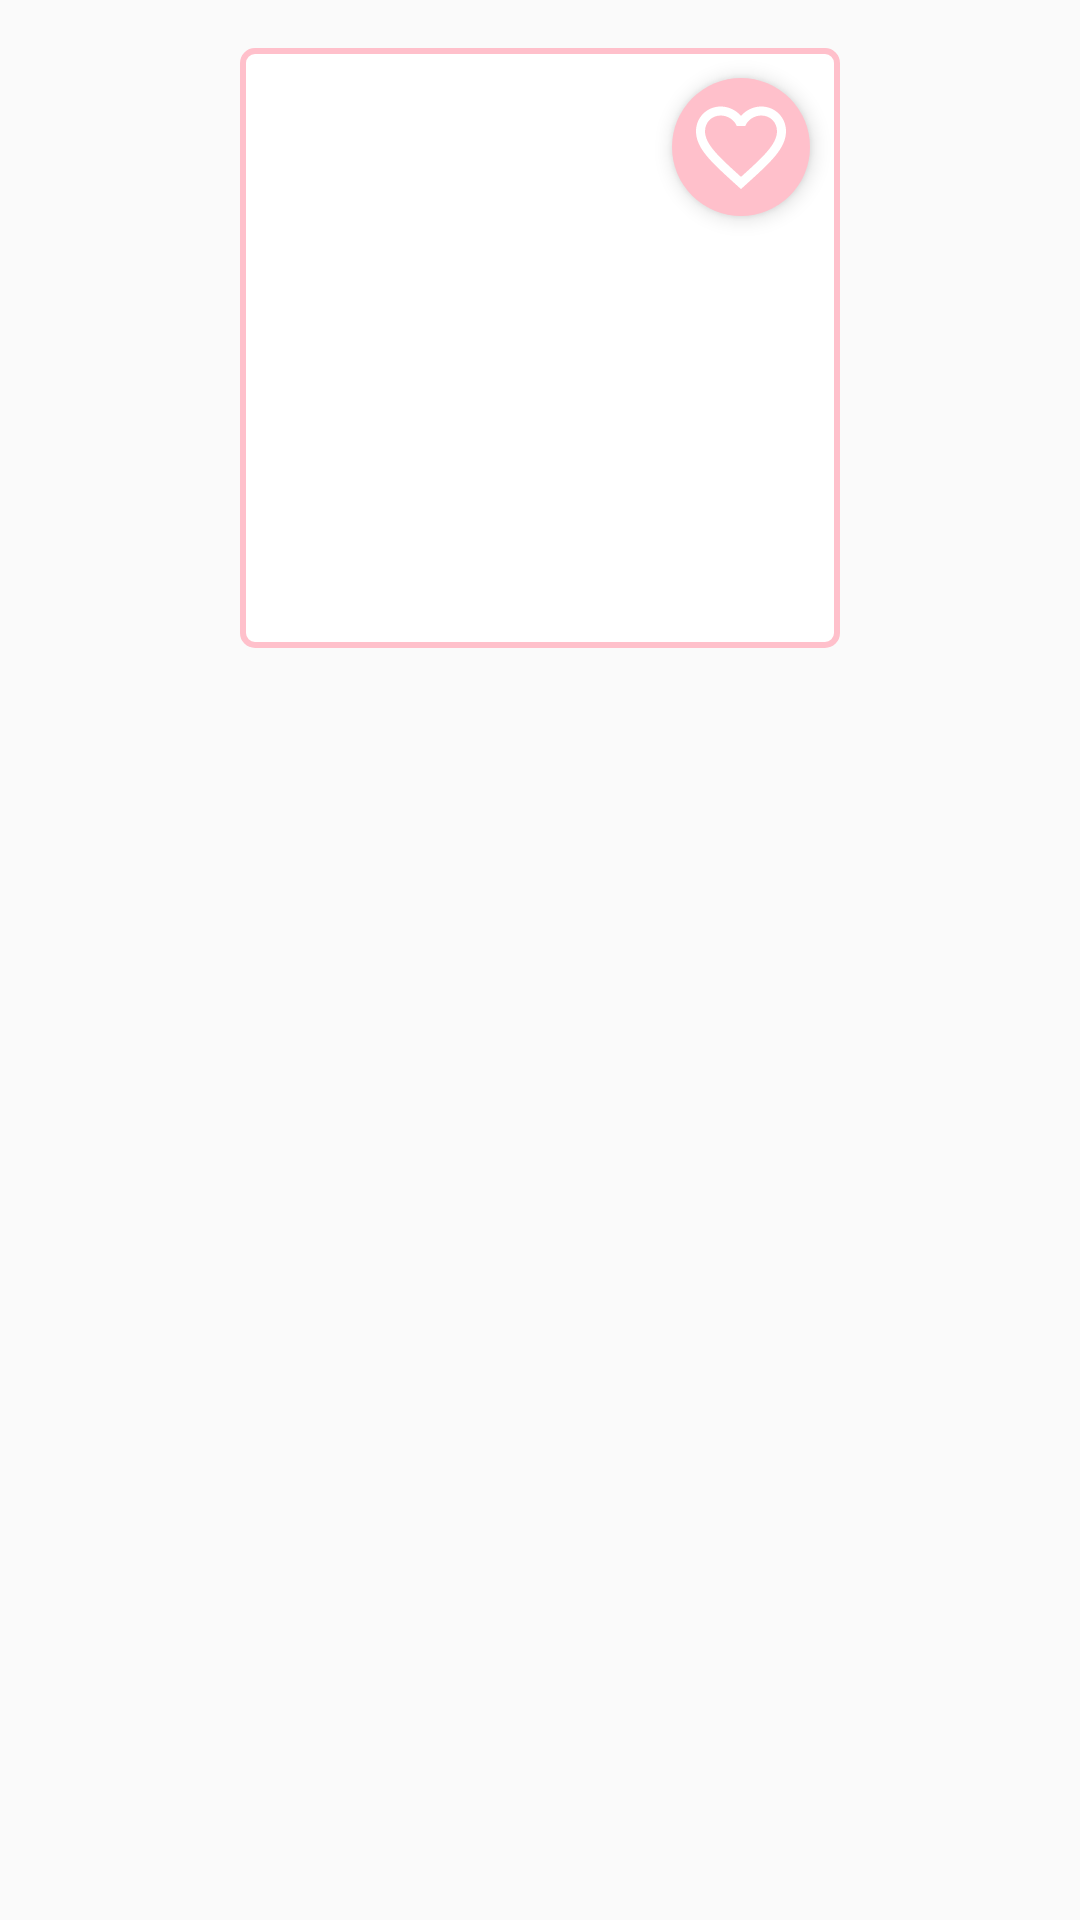

Reconstruct the res/layout file that produces this screen, plus the resources it refers to.
<!-- AndroidManifest.xml: application theme Theme.App -->
<!-- res/layout/breed_item.xml -->
<?xml version="1.0" encoding="utf-8"?>
<androidx.constraintlayout.widget.ConstraintLayout xmlns:android="http://schemas.android.com/apk/res/android"
    xmlns:app="http://schemas.android.com/apk/res-auto"
    android:layout_width="match_parent"
    android:layout_height="wrap_content"
    android:inputType="textMultiLine">

    <ImageView
        android:id="@+id/item_favorite"
        android:layout_width="wrap_content"
        android:layout_height="wrap_content"
        android:layout_margin="10dp"
        android:background="@drawable/border_favorite"
        android:padding="5dp"
        android:src="@drawable/ic_favorite_empty"
        app:layout_constraintEnd_toEndOf="@id/dog_item"
        app:layout_constraintTop_toTopOf="@id/dog_item"
        android:elevation="4dp" />

    <ImageView
        android:id="@+id/dog_item"
        android:layout_width="200dp"
        android:layout_height="200dp"
        android:padding="16dp"
        android:layout_margin="16dp"
        android:src="@drawable/ic_image_default"
        android:background="@drawable/border_image"
        app:layout_constraintEnd_toEndOf="parent"
        app:layout_constraintStart_toStartOf="parent"
        app:layout_constraintTop_toTopOf="parent" />
</androidx.constraintlayout.widget.ConstraintLayout>
<!-- resources referenced by this layout -->
<resources>
  <!-- drawable border_favorite (drawable) -->
  <?xml version="1.0" encoding="utf-8"?>
  <shape
      xmlns:android="http://schemas.android.com/apk/res/android" android:shape="oval">
      <solid android:color="@color/pink"/>
      <size android:width="8dp" android:height="8dp"/>
  </shape>
  <!-- drawable border_image (drawable) -->
  <shape xmlns:android="http://schemas.android.com/apk/res/android">
      <solid android:color="#FFFFFF" />
      <stroke
          android:width="2dp"
          android:color="@color/pink" />
      <corners android:radius="4dp" />
  </shape>
  <!-- drawable ic_favorite_empty (drawable) -->
  <vector android:height="36dp"
      android:viewportHeight="24" android:viewportWidth="24"
      android:width="36dp" xmlns:android="http://schemas.android.com/apk/res/android">
      <path android:fillColor="@color/white" android:pathData="M16.5,3c-1.74,0 -3.41,0.81 -4.5,2.09C10.91,3.81 9.24,3 7.5,3 4.42,3 2,5.42 2,8.5c0,3.78 3.4,6.86 8.55,11.54L12,21.35l1.45,-1.32C18.6,15.36 22,12.28 22,8.5 22,5.42 19.58,3 16.5,3zM12.1,18.55l-0.1,0.1 -0.1,-0.1C7.14,14.24 4,11.39 4,8.5 4,6.5 5.5,5 7.5,5c1.54,0 3.04,0.99 3.57,2.36h1.87C13.46,5.99 14.96,5 16.5,5c2,0 3.5,1.5 3.5,3.5 0,2.89 -3.14,5.74 -7.9,10.05z"/>
  </vector>
  <style name="Theme.App" parent="Theme.AppCompat.Light.NoActionBar">
          
          <item name="colorPrimary">@color/pink</item>
          <item name="colorPrimaryVariant">@color/pinkDark</item>
          <item name="colorOnPrimary">@color/white</item>
  
          
          <item name="colorSecondary">@color/yellow</item>
          <item name="colorSecondaryVariant">@color/yellowDark</item>
          <item name="colorOnSecondary">@color/black</item>
  
          
          <item name="android:statusBarColor">?attr/colorPrimaryVariant</item>
  
          
          <item name="windowActionBar">false</item>
          <item name="windowNoTitle">true</item>
      </style>
  <color name="pink">#FFC0CB</color>
  <color name="white">#FFFFFFFF</color>
  <color name="pinkDark">#FF1493</color>
  <color name="yellow">#FFFF00</color>
  <color name="yellowDark">#FFD700</color>
  <color name="black">#FF000000</color>
</resources>
